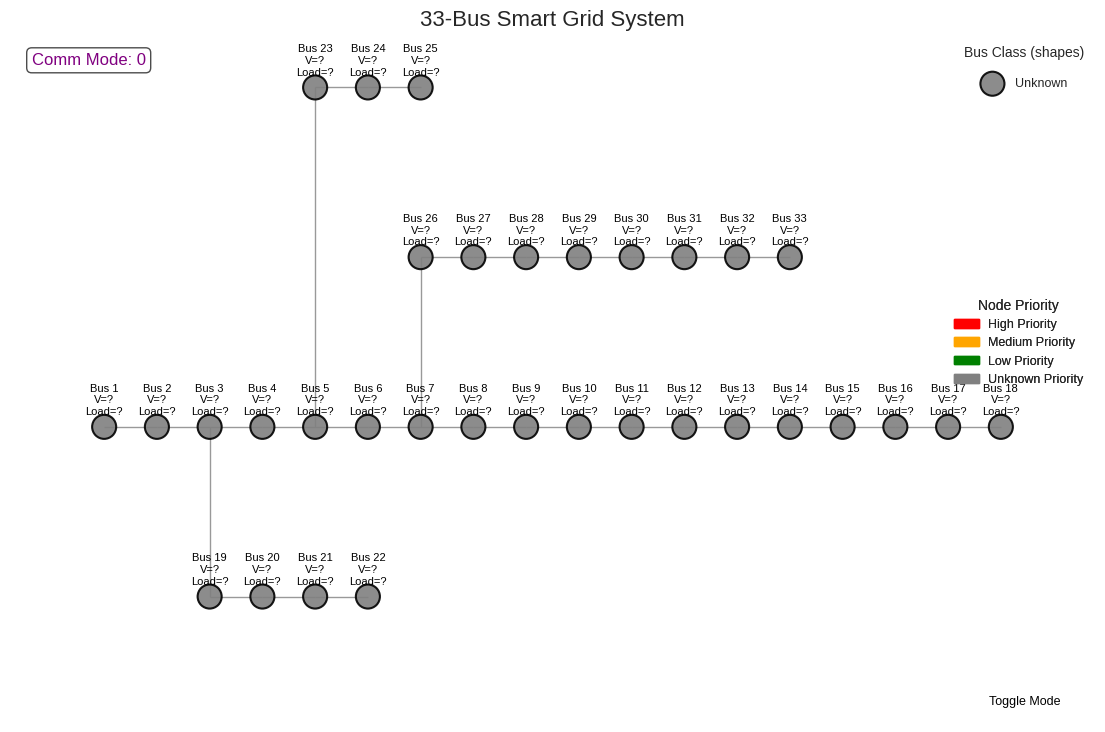

The matplotlib source for this figure:
import matplotlib.pyplot as plt
import networkx as nx
import json
import time
import numpy as np
from matplotlib.animation import FuncAnimation
import matplotlib.patches as mpatches
from matplotlib.widgets import Button  # <--- IMPORTANT

plt.style.use('seaborn-v0_8-darkgrid')

# 1) CREATE THE BASE 33-BUS GRAPH

G = nx.Graph()
edges = [
    (1, 2), (2, 3), (3, 4), (4, 5), (5, 6), (6, 7), (7, 8), (8, 9), (9, 10),
    (10, 11), (11, 12), (12, 13), (13, 14), (14, 15), (15, 16), (16, 17),
    (17, 18), (3, 19), (19, 20), (20, 21), (21, 22), (5, 23), (23, 24), (24, 25),
    (7, 26), (26, 27), (27, 28), (28, 29), (29, 30), (30, 31), (31, 32), (32, 33)
]
G.add_edges_from(edges)

pos = {
    1: (0, 0), 2: (1, 0), 3: (2, 0), 4: (3, 0), 5: (4, 0), 6: (5, 0), 7: (6, 0),
    8: (7, 0), 9: (8, 0), 10: (9, 0), 11: (10, 0), 12: (11, 0), 13: (12, 0),
    14: (13, 0), 15: (14, 0), 16: (15, 0), 17: (16, 0), 18: (17, 0),
    19: (2, -0.5), 20: (3, -0.5), 21: (4, -0.5), 22: (5, -0.5), 23: (4, 1), 24: (5, 1),
    25: (6, 1), 26: (6, 0.5), 27: (7, 0.5), 28: (8, 0.5), 29: (9, 0.5), 30: (10, 0.5),
    31: (11, 0.5), 32: (12, 0.5), 33: (13, 0.5)
}

file_path = "node_values.json"

# 2) DEFINE APPEARANCE MAPPINGS

# Priority -> face color
priority_color_map = {
    "High": "red",
    "Medium": "orange",
    "Low": "green"
}
default_priority_color = "gray"

# Bus class -> marker shape
class_shape_map = {
    "Slack": "H",   # circle
    "Residential": "o",   # circle
    "Commercial": "s",    # square
    "Industrial": "^",    # triangle
}
default_class_shape = "o"  # fallback shape

# 3) READ (STATIC) BUS CLASS FROM JSON (assuming it doesn't change in real‐time)
try:
    with open(file_path, "r") as f:
        initial_data = json.load(f)
except FileNotFoundError:
    print("Warning: node_values.json not found at initialization.")
    initial_data = {}

global_comm_mode = initial_data.get("comm_mode", 0)
node_classes = {}
for n in G.nodes():
    node_str = str(n)
    node_info = initial_data.get(node_str, {})
    node_classes[n] = node_info.get("class", "Unknown")

# Group nodes by class so we can give them different shapes
class_groups = {}
for n in G.nodes():
    cls = node_classes[n]
    class_groups.setdefault(cls, []).append(n)

# 4) PREPARE MATPLOTLIB FIGURE

fig, ax = plt.subplots(figsize=(14, 8))
# ax.imshow(img, extent=[-20,20,-10,10])
ax.set_facecolor("white")
ax.set_title("33-Bus Smart Grid System", fontsize=16)

nx.draw_networkx_edges(G, pos, edge_color="gray", alpha=0.8, ax=ax)

scatter_dict = {}
facecolors_dict = {}
sizes_dict = {}
node_to_scatter_idx = {}
text_labels = {}

# We’ll only color nodes by priority (no more voltage colormap).

# 5) INITIALIZE SCATTERS (by class)
for cls_name, nodes_in_class in class_groups.items():
    xvals = [pos[n][0] for n in nodes_in_class]
    yvals = [pos[n][1] for n in nodes_in_class]

    # Initialize with some default face color (e.g., gray) and size
    init_facecolors = [default_priority_color]*len(nodes_in_class)
    init_sizes = [300]*len(nodes_in_class)  # or 200 if you want them smaller

    scatter = ax.scatter(
        xvals,
        yvals,
        s=init_sizes,
        c=init_facecolors,
        edgecolors="black",
        marker=class_shape_map.get(cls_name, default_class_shape),
        linewidths=1.5,
        zorder=3,
        alpha=0.9,
        label=cls_name  # for the class legend
    )

    scatter_dict[cls_name] = scatter
    facecolors_dict[cls_name] = np.array(init_facecolors, dtype=object)
    sizes_dict[cls_name] = np.array(init_sizes)
    
    for i, n in enumerate(nodes_in_class):
        node_to_scatter_idx[n] = (cls_name, i)
        x, y = pos[n]
        # We'll show Bus ID, Voltage, and Load in the label— but NO Priority line
        label = ax.text(
            x, y + 0.03,
            f"Bus {n}\nV=?\nLoad=?",
            fontsize=8,
            color="black",
            ha="center",
            va="bottom",
            zorder=5
        )
        text_labels[n] = label

# 6) LEGENDS (Class shapes, Priority colors)

# Make legend for bus classes (shapes). 
# Increase labelspacing so shapes don't overlap
class_legend = ax.legend(
    handles=[scatter_dict[k] for k in scatter_dict],
    loc="upper right",
    title="Bus Class (shapes)",
    fontsize=9,
    labelspacing=1.5  # <--- extra spacing to avoid overlap
)
ax.add_artist(class_legend)

# Priority color legend
priority_patches = [
    mpatches.Patch(color="red",     label="High Priority"),
    mpatches.Patch(color="orange",  label="Medium Priority"),
    mpatches.Patch(color="green",   label="Low Priority"),
    mpatches.Patch(color="gray",    label="Unknown Priority"),
]
priority_legend = ax.legend(
    handles=priority_patches,
    loc="center right",
    title="Node Priority",
    fontsize=9
)
ax.add_artist(priority_legend)

# Communication mode in a corner
comm_text_box = ax.text(
    0.02, 0.95, 
    f"Comm Mode: {global_comm_mode}",
    transform=ax.transAxes,
    fontsize=12,
    color="purple",
    bbox=dict(facecolor='white', alpha=0.7, boxstyle='round,pad=0.3')
)

# 7) ANIMATION FUNCTION

def update(frame):
    global global_comm_mode
    try:
        with open(file_path, "r") as f:
            data = json.load(f)
    except FileNotFoundError:
        print("Data file not found. Waiting for updates...")
        return

    # Update communication mode
    new_comm_mode = data.get("comm_mode", global_comm_mode)
    if new_comm_mode != global_comm_mode:
        global_comm_mode = new_comm_mode
    comm_text_box.set_text(f"Comm Mode: {global_comm_mode}")

    for n in G.nodes():
        node_str = str(n)
        node_info = data.get(node_str, {})

        voltage = float(node_info.get("voltage", 1.0))
        load = float(node_info.get("load", 0.5))
        priority = node_info.get("priority", "Unknown")

        cls_name = node_classes[n]  # static class
        if cls_name in scatter_dict:
            scatter_handle = scatter_dict[cls_name]
            face_arr = facecolors_dict[cls_name]
            size_arr = sizes_dict[cls_name]
            idx = node_to_scatter_idx[n][1]

            # Face color now determined by priority (not voltage anymore)
            new_face_color = priority_color_map.get(priority, default_priority_color)
            face_arr[idx] = new_face_color

            # Scale size by load (optional)
            new_size = 300 + 300*load
            size_arr[idx] = new_size

        # Update text label WITHOUT the priority line
        text_labels[n].set_text(
            f"Bus {n}\n"
            f"V={voltage:.3f}\n"
            f"Load={load:.2f}"
        )

    # Push updated arrays back to each scatter
    for cls_name in scatter_dict:
        scatter_handle = scatter_dict[cls_name]
        scatter_handle.set_facecolors(facecolors_dict[cls_name])
        scatter_handle.set_sizes(sizes_dict[cls_name])


# 8) RUN THE ANIMATION
ani = FuncAnimation(fig, update, interval=2000)

# --- BUTTON CODE STARTS HERE ---
# Create an axis for our "Toggle Mode" button
button_ax = fig.add_axes([0.8, 0.02, 0.1, 0.05])
# Create the Button
comm_button = Button(
    button_ax,
    "Toggle Mode",
    # color="#EAEAF2",       # match the seaborn background or your preference
    hovercolor="#D0D0D0"
)

# comm_button.ax.set_frame_on(True)

for spine in comm_button.ax.spines.values():
    spine.set_edgecolor('black')  # border color
    spine.set_linewidth(1)        # border thickness
# Adjust the label style
comm_button.label.set_fontsize(9)
comm_button.label.set_color("black")
def toggle_mode(event):
    global global_comm_mode
    
    # 1) Load the current JSON (if it exists)
    try:
        with open(file_path, "r") as f:
            data = json.load(f)
    except FileNotFoundError:
        data = {}

    # 2) Cycle the mode 0 -> 1 -> 2 -> 0
    global_comm_mode = (global_comm_mode + 1) % 3
    
    # 3) Update the JSON with the new comm_mode
    data["comm_mode"] = global_comm_mode

    # 4) Write the JSON file back to disk
    with open(file_path, "w") as f:
        json.dump(data, f, indent=2)

    # 5) Update the text in the corner immediately
    comm_text_box.set_text(f"Comm Mode: {global_comm_mode}")

    # (Optional) Debug print
    print(f"Button clicked! Updated comm_mode -> {global_comm_mode}")

# Register the callback
comm_button.on_clicked(toggle_mode)

plt.axis('off')
# plt.tight_layout()
plt.show()
